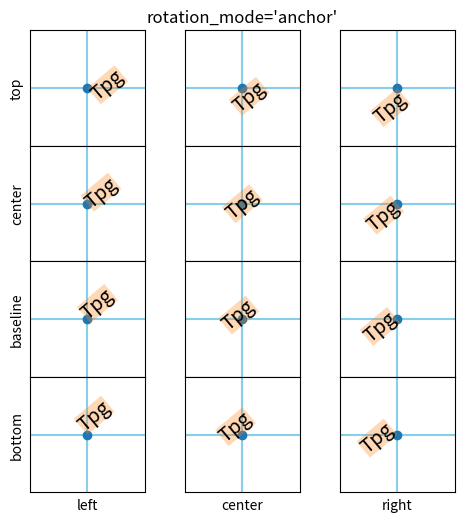

Source code (Python):
import matplotlib.pyplot as plt


def test_rotation_mode_anchor(fig):
    ha_list = ["left", "center", "right"]
    va_list = ["top", "center", "baseline", "bottom"]
    axs = fig.subplots(len(va_list), len(ha_list), sharex=True, sharey=True,
                       subplot_kw=dict(aspect=1),
                       gridspec_kw=dict(hspace=0, wspace=0))

    for ha, ax in zip(ha_list, axs[-1, :]):
        ax.set_xlabel(ha)
    for va, ax in zip(va_list, axs[:, 0]):
        ax.set_ylabel(va)
    axs[0, 1].set_title("rotation_mode='anchor'", size="large")

    kw = {"bbox": dict(boxstyle="square,pad=0.", ec="none", fc="C1", alpha=0.3)}

    for i, va in enumerate(va_list):
        for j, ha in enumerate(ha_list):
            ax = axs[i, j]

            ax.set(xticks=[], yticks=[])
            ax.axvline(0.5, color="skyblue", zorder=0)
            ax.axhline(0.5, color="skyblue", zorder=0)
            ax.plot(0.5, 0.5, color="C0", marker="o", zorder=1)

            ax.text(0.5, 0.5, "Tpg",
                    size="x-large", rotation=40,
                    horizontalalignment=ha, verticalalignment=va,
                    rotation_mode="anchor", **kw)
test_rotation_mode_anchor(plt.figure(figsize=(6, 6)))
plt.show()
